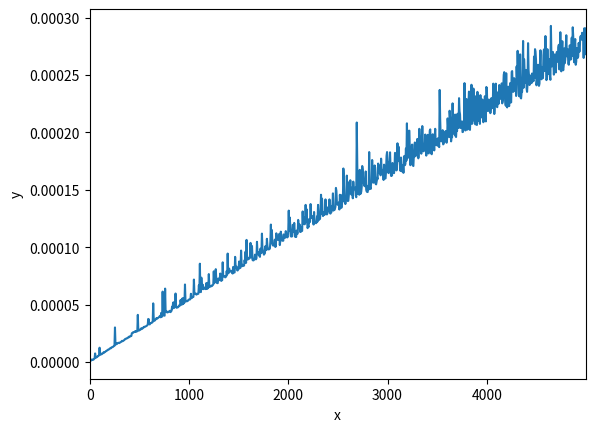

Python code for this plot:
import time

name = "david"
davidLen = len(name)
appendDavid = ""
times = []
x = []
x.append(0)
times.append(0)
for mult in range(1,1000):
    totalLen = davidLen * mult
    appendDavid = appendDavid + name
    list1 = []
    start = time.time()
    for c in appendDavid:
        list1.append(ord(c) % 17)
    end = time.time() - start
    times.append(end)
    x.append(totalLen)

import matplotlib as mpl
mpl.use('agg')
import matplotlib.pyplot as plt
plt.gcf()
plt.plot(x,times)
plt.xlabel('x')
plt.ylabel('y')
plt.gca().set_xlim((min(x),max(x)))
plt.savefig('plot.png')
